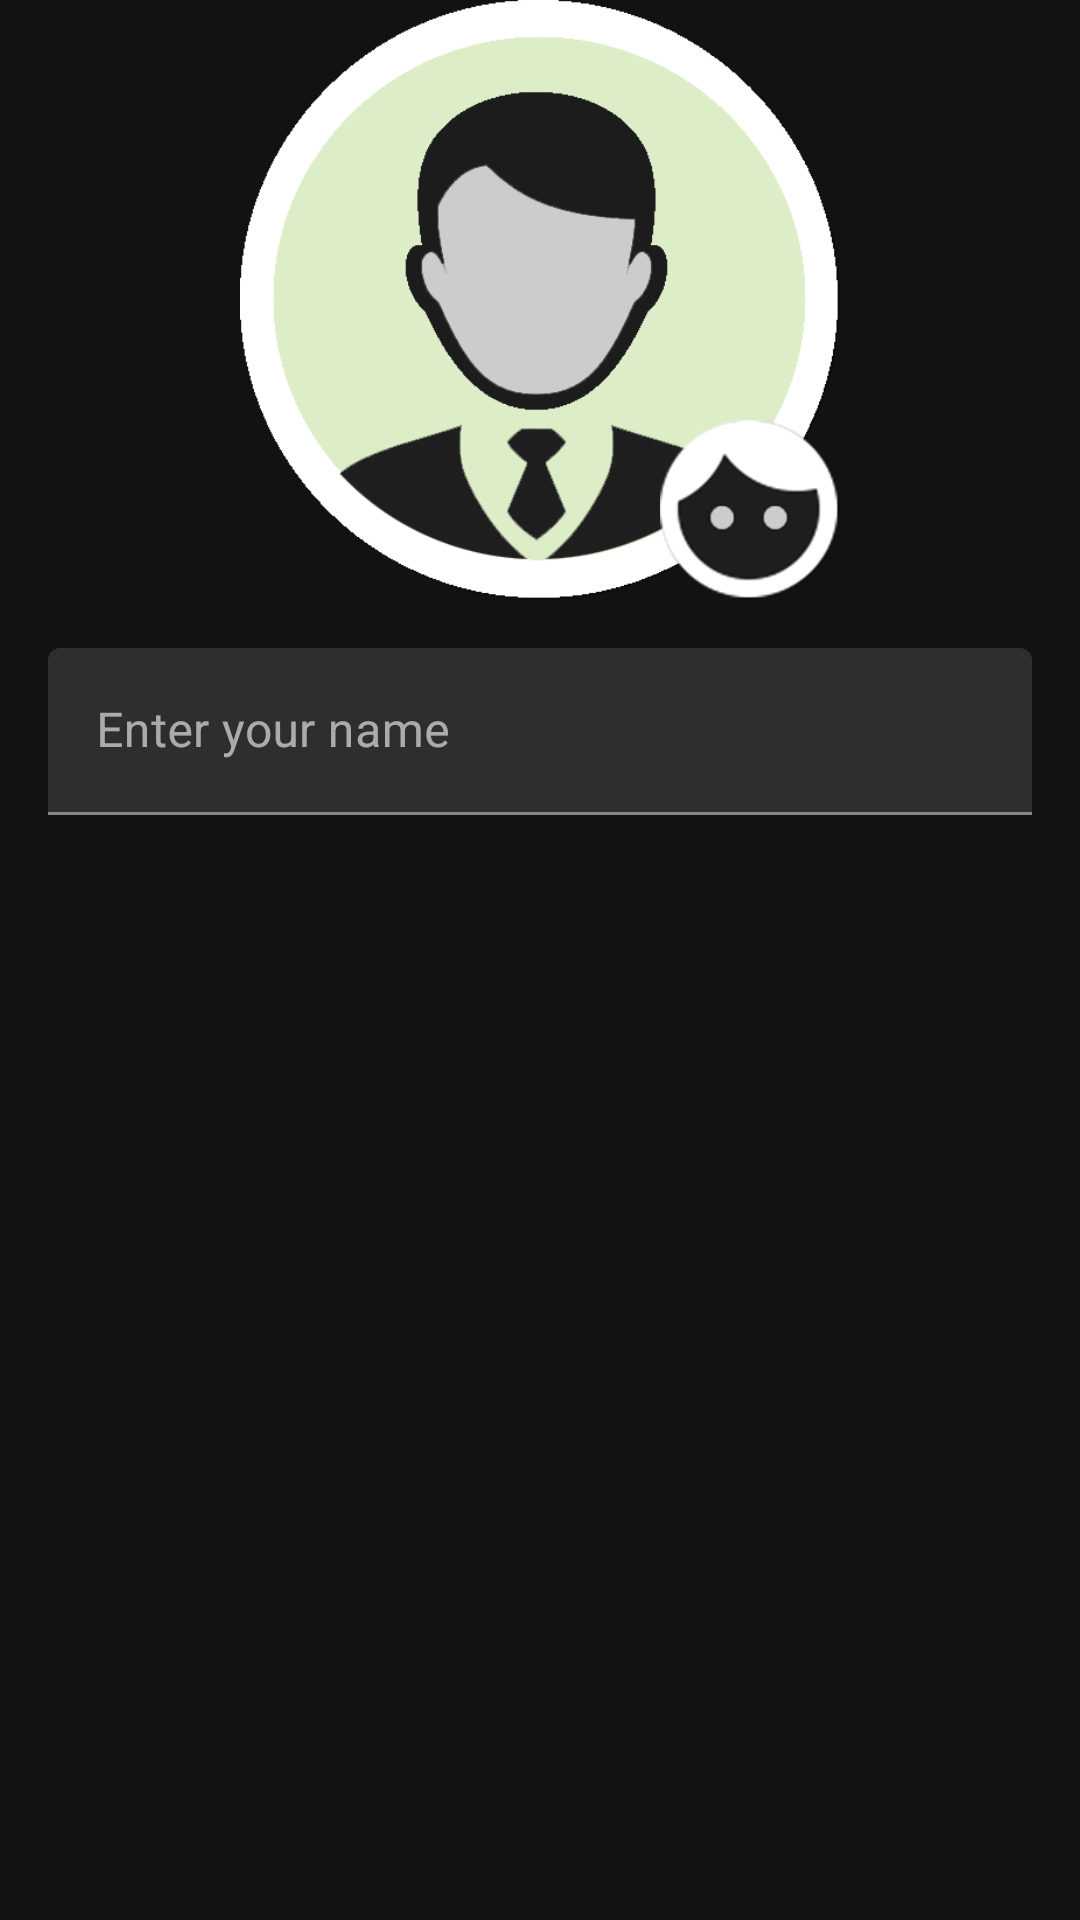

Produce the Android XML layout that renders to this screen, including the resource entries it uses.
<!-- AndroidManifest.xml: application theme AppTheme -->
<!-- res/layout/fragment_personal_info.xml -->
<?xml version="1.0" encoding="utf-8"?>
<LinearLayout xmlns:android="http://schemas.android.com/apk/res/android"
              android:layout_width="match_parent"
              android:layout_height="match_parent"
              android:gravity="center_horizontal"
              android:orientation="vertical">

    <RelativeLayout
        android:layout_width="256dp"
        android:layout_height="wrap_content"
        android:gravity="center">

        <ImageView
            android:id="@+id/avatar"
            android:layout_width="200dp"
            android:layout_height="200dp"
            android:background="@drawable/avatar_frame"
            android:scaleType="centerInside"
            android:src="@drawable/avatar_placeholder"/>

        <ImageView
            android:id="@+id/avatarChange"
            android:layout_width="60dp"
            android:layout_height="60dp"
            android:layout_alignEnd="@+id/avatar"
            android:layout_alignRight="@+id/avatar"
            android:layout_alignBottom="@+id/avatar"
            android:src="@drawable/avatar_change"/>

    </RelativeLayout>

    <com.google.android.material.textfield.TextInputLayout
        android:id="@+id/name_wrapper"
        style="@style/Widget.MaterialComponents.TextInputLayout.FilledBox"
        android:layout_width="match_parent"
        android:layout_height="wrap_content"
        android:layout_margin="16dp"
        android:hint="Enter your name">

        <com.google.android.material.textfield.TextInputEditText
            android:id="@+id/name_field"
            style="@style/Widget.MaterialComponents.TextInputEditText.FilledBox"
            android:layout_width="match_parent"
            android:layout_height="wrap_content"
            android:drawableEnd="@drawable/ic_action_edit"
            android:drawableRight="@drawable/ic_action_edit"
            android:inputType="textPersonName"
            android:maxLines="1"/>

    </com.google.android.material.textfield.TextInputLayout>

</LinearLayout>
<!-- resources referenced by this layout -->
<resources>
  <!-- drawable avatar_change: png bitmap (drawable, 28869 bytes) -->
  <!-- drawable avatar_frame: png bitmap (drawable, 26153 bytes) -->
  <!-- drawable avatar_placeholder: png bitmap (drawable, 34437 bytes) -->
  <style name="AppTheme" parent="Theme.MaterialComponents.NoActionBar">
      <item name="colorPrimary">@color/colorPrimary</item>
      <item name="colorPrimaryDark">@color/colorPrimaryDark</item>
      <item name="colorAccent">@color/colorAccent</item>
    </style>
  <color name="colorPrimary">#388E3C</color>
  <color name="colorPrimaryDark">#1B5E20</color>
  <color name="colorAccent">#64B5F6</color>
</resources>
